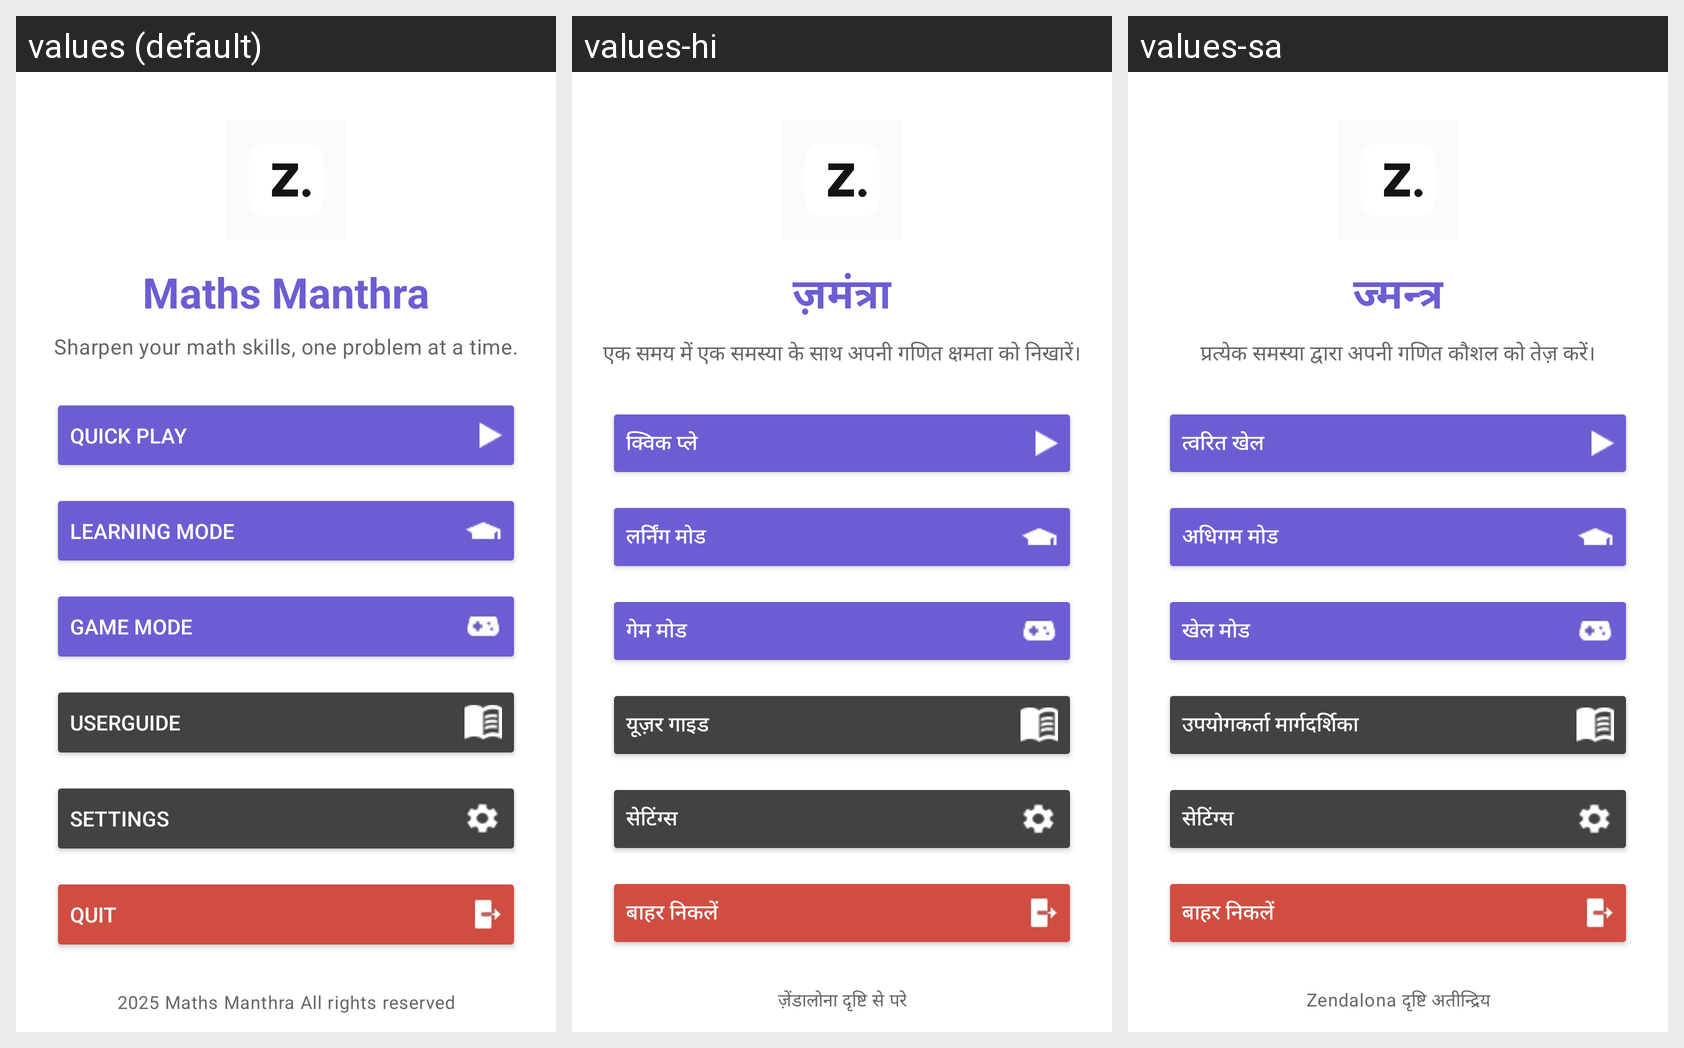

Translations of the strings shown on this Android screen, per locale in the grid:
Android screen res/layout/fragment_landing_page.xml rendered under 3 locales, left to right: values (default), values-hi, values-sa. Device: Nexus 5 (rendered at 1080×1920; each locale shown at half size, 540×960, under a caption strip naming it); theme Theme.ZMantra.
Other locales in the repository, not shown: values-ar, values-ml, values-ta.
Strings drawn on this screen, with the default value and each locale's value (text and hints the layout hard-codes, and strings that could not be matched under every locale, appear in the picture but are not listed):

subtitle
  values: Sharpen your math skills, one problem at a time.
  values-hi: एक समय में एक समस्या के साथ अपनी गणित क्षमता को निखारें।
  values-sa: प्रत्येक समस्या द्वारा अपनी गणित कौशल को तेज़ करें।

quick_play
  values: Quick Play
  values-hi: क्विक प्ले
  values-sa: त्वरित खेल

learning_mode
  values: Learning mode
  values-hi: लर्निंग मोड
  values-sa: अधिगम मोड

game_mode
  values: Game mode
  values-hi: गेम मोड
  values-sa: खेल मोड

userguide
  values: Userguide
  values-hi: यूज़र गाइड
  values-sa: उपयोगकर्ता मार्गदर्शिका

settings
  values: Settings
  values-hi: सेटिंग्स
  values-sa: सेटिंग्स

quit
  values: Quit
  values-hi: बाहर निकलें
  values-sa: बाहर निकलें
